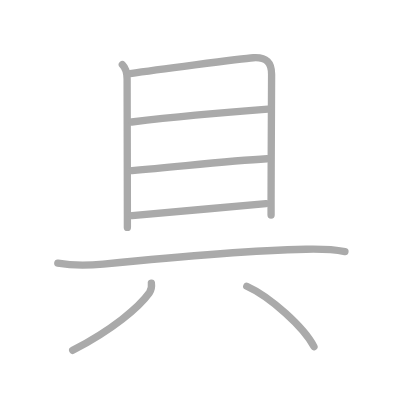
t = 0.00 s
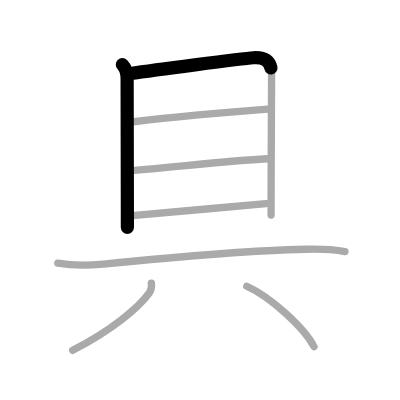
t = 1.50 s
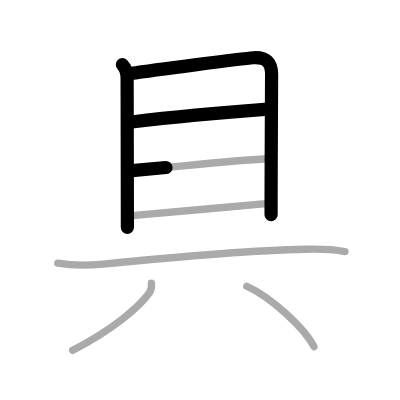
t = 3.25 s
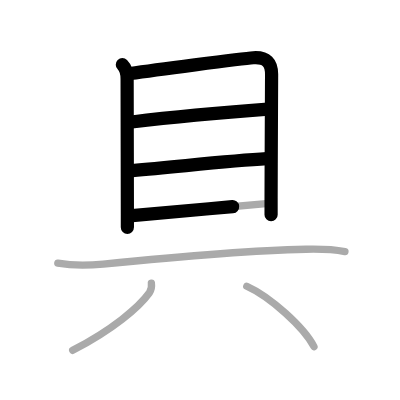
t = 4.75 s
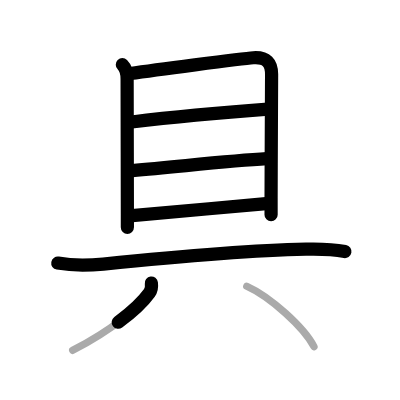
t = 6.50 s
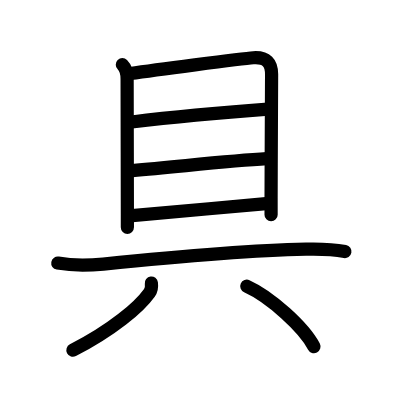
t = 8.00 s

The animated SVG that drew these frames (rendered in a browser with its animation timeline set to each time). Animation: 8 SMIL elements (animate=8); one cycle of 8.00 s.

<?xml version="1.0" standalone="no"?>
<!DOCTYPE svg PUBLIC "-//W3C//DTD SVG 1.1//EN"   "http://www.w3.org/Graphics/SVG/1.1/DTD/svg11.dtd">
<svg width="400px" height="400px"  version="1.1" xmlns="http://www.w3.org/2000/svg">
  <defs>
    <marker id="Triangle" viewBox="0 0 10 10" refX="0" refY="5" markerUnits="strokeWidth" markerWidth="3" style="stroke-opacity:0%;fill:#aaaaaa;" markerHeight="2" orient="auto">
      <path d="M 0 0 L 10 5 L 0 10 z" />
    </marker>
    
    <marker id="Arrow" viewBox="0 0 10 10" refX="5" refY="5" markerUnits="strokeWidth" markerWidth="1.8" style="stroke-opacity:0%;fill:#770000;" markerHeight="2" orient="auto">
      <path d="M 0 4 L 6 4 L 4 1 L 10 5 L 4 9 L 6 6 L 0 6 z" />
        <circle cx="5" cy="5" r="5" />
      </marker>
    
    <marker id="TriangleRed" viewBox="0 0 10 10" refX="0" refY="5" markerUnits="strokeWidth" markerWidth="3" style="stroke-opacity:0%;fill:#CC0000;" markerHeight="2" orient="auto">
      <path d="M 0 0 L 10 5 L 0 10 z" />
    </marker>
    
    <marker id="ArrowRed" viewBox="0 0 10 10" refX="5" refY="5" markerUnits="strokeWidth" markerWidth="1.8" style="stroke-opacity:0%;fill:#CC0000;" markerHeight="2" orient="auto">
      <path d="M 0 4 L 6 4 L 4 1 L 10 5 L 4 9 L 6 6 L 0 6 z" />
        <circle cx="5" cy="5" r="5" />
      </marker>
    
  </defs>
  
  <path style="fill:#ffffff; fill-opacity:100%; fill-rule:evenodd; stroke-width:0;" d="M 0 0 L 400px 0 L 400px 400px L 0 400px L 0 0" />

  <g transform="scale(3.6697247706422 3.6697247706422)">
<path style="fill:none; fill-opacity:0%; fill-rule:evenodd; stroke:#aaaaaa; stroke-opacity:100%; stroke-width: 1.5pt; stroke-linejoin:round; stroke-linecap:round;" d="M33.34 17.63c1.08 1.08 1.3 2.54 1.3 3.9c0 4.34 0.06 27.34 0.07 36.85c0 1.67 0 2.92 0 3.58"></path>
<path style="fill:none; fill-opacity:0%; fill-rule:evenodd; stroke:#aaaaaa; stroke-opacity:100%; stroke-width: 1.5pt; stroke-linejoin:round; stroke-linecap:round;" d="M35.45 20.05c5.55-0.8 30.33-4.1 33.59-4.31c3.63-0.23 4.97 1.38 4.97 4.51c0 6.29-0.12 21.37-0.14 33.62c0 1.63 0 3.21 0 4.71"></path>
<path style="fill:none; fill-opacity:0%; fill-rule:evenodd; stroke:#aaaaaa; stroke-opacity:100%; stroke-width: 1.5pt; stroke-linejoin:round; stroke-linecap:round;" d="M35.89 33.24C46.25 32 66.25 30.25 73 29.75"></path>
<path style="fill:none; fill-opacity:0%; fill-rule:evenodd; stroke:#aaaaaa; stroke-opacity:100%; stroke-width: 1.5pt; stroke-linejoin:round; stroke-linecap:round;" d="M36 46.5c14.25-1.25 26.74-2.7 36.75-3.25"></path>
<path style="fill:none; fill-opacity:0%; fill-rule:evenodd; stroke:#aaaaaa; stroke-opacity:100%; stroke-width: 1.5pt; stroke-linejoin:round; stroke-linecap:round;" d="M36 58.75C44 58 61.5 56.5 72.5 55.5"></path>
<path style="fill:none; fill-opacity:0%; fill-rule:evenodd; stroke:#aaaaaa; stroke-opacity:100%; stroke-width: 1.5pt; stroke-linejoin:round; stroke-linecap:round;" d="M15.75 71.7c3.75 0.68 8.42 0.66 12.39 0.26c12.76-1.28 39.61-3.71 55.24-4.05c3.49-0.08 7.12-0.03 10.62 0.63"></path>
<path style="fill:none; fill-opacity:0%; fill-rule:evenodd; stroke:#aaaaaa; stroke-opacity:100%; stroke-width: 1.5pt; stroke-linejoin:round; stroke-linecap:round;" d="M41.25 77.14c0.13 0.98 0.04 1.84-0.54 2.64c-2.83 3.97-10.08 10.09-20.9 15.68"></path>
<path style="fill:none; fill-opacity:0%; fill-rule:evenodd; stroke:#aaaaaa; stroke-opacity:100%; stroke-width: 1.5pt; stroke-linejoin:round; stroke-linecap:round;" d="M67.25 78c6.46 2.91 15.62 11.25 18.31 16.47"></path>

<path style="fill:none; fill-opacity:0%; fill-rule:evenodd; stroke:#000000; stroke-opacity:100%; stroke-width: 2.7pt; stroke-linejoin:round; stroke-linecap:round;" d="M33.34 17.63c1.08 1.08 1.3 2.54 1.3 3.9c0 4.34 0.06 27.34 0.07 36.85c0 1.67 0 2.92 0 3.58" pathLength="100" stroke-dashoffset="100" stroke-dasharray="100 105"><animate id="dashAnim1" attributeName="stroke-dashoffset" from="100" to="0" dur="1s" calcMode="linear" fill="freeze"/></path>
<path style="fill:none; fill-opacity:0%; fill-rule:evenodd; stroke:#000000; stroke-opacity:100%; stroke-width: 2.7pt; stroke-linejoin:round; stroke-linecap:round;" d="M35.45 20.05c5.55-0.8 30.33-4.1 33.59-4.31c3.63-0.23 4.97 1.38 4.97 4.51c0 6.29-0.12 21.37-0.14 33.62c0 1.63 0 3.21 0 4.71" pathLength="100" stroke-dashoffset="100" stroke-dasharray="100 105"><animate id="dashAnim2" attributeName="stroke-dashoffset" from="100" to="0" dur="1s" calcMode="linear" begin="dashAnim1.end" fill="freeze"/></path>
<path style="fill:none; fill-opacity:0%; fill-rule:evenodd; stroke:#000000; stroke-opacity:100%; stroke-width: 2.7pt; stroke-linejoin:round; stroke-linecap:round;" d="M35.89 33.24C46.25 32 66.25 30.25 73 29.75" pathLength="100" stroke-dashoffset="100" stroke-dasharray="100 105"><animate id="dashAnim3" attributeName="stroke-dashoffset" from="100" to="0" dur="1s" calcMode="linear" begin="dashAnim2.end" fill="freeze"/></path>
<path style="fill:none; fill-opacity:0%; fill-rule:evenodd; stroke:#000000; stroke-opacity:100%; stroke-width: 2.7pt; stroke-linejoin:round; stroke-linecap:round;" d="M36 46.5c14.25-1.25 26.74-2.7 36.75-3.25" pathLength="100" stroke-dashoffset="100" stroke-dasharray="100 105"><animate id="dashAnim4" attributeName="stroke-dashoffset" from="100" to="0" dur="1s" calcMode="linear" begin="dashAnim3.end" fill="freeze"/></path>
<path style="fill:none; fill-opacity:0%; fill-rule:evenodd; stroke:#000000; stroke-opacity:100%; stroke-width: 2.7pt; stroke-linejoin:round; stroke-linecap:round;" d="M36 58.75C44 58 61.5 56.5 72.5 55.5" pathLength="100" stroke-dashoffset="100" stroke-dasharray="100 105"><animate id="dashAnim5" attributeName="stroke-dashoffset" from="100" to="0" dur="1s" calcMode="linear" begin="dashAnim4.end" fill="freeze"/></path>
<path style="fill:none; fill-opacity:0%; fill-rule:evenodd; stroke:#000000; stroke-opacity:100%; stroke-width: 2.7pt; stroke-linejoin:round; stroke-linecap:round;" d="M15.75 71.7c3.75 0.68 8.42 0.66 12.39 0.26c12.76-1.28 39.61-3.71 55.24-4.05c3.49-0.08 7.12-0.03 10.62 0.63" pathLength="100" stroke-dashoffset="100" stroke-dasharray="100 105"><animate id="dashAnim6" attributeName="stroke-dashoffset" from="100" to="0" dur="1s" calcMode="linear" begin="dashAnim5.end" fill="freeze"/></path>
<path style="fill:none; fill-opacity:0%; fill-rule:evenodd; stroke:#000000; stroke-opacity:100%; stroke-width: 2.7pt; stroke-linejoin:round; stroke-linecap:round;" d="M41.25 77.14c0.13 0.98 0.04 1.84-0.54 2.64c-2.83 3.97-10.08 10.09-20.9 15.68" pathLength="100" stroke-dashoffset="100" stroke-dasharray="100 105"><animate id="dashAnim7" attributeName="stroke-dashoffset" from="100" to="0" dur="1s" calcMode="linear" begin="dashAnim6.end" fill="freeze"/></path>
<path style="fill:none; fill-opacity:0%; fill-rule:evenodd; stroke:#000000; stroke-opacity:100%; stroke-width: 2.7pt; stroke-linejoin:round; stroke-linecap:round;" d="M67.25 78c6.46 2.91 15.62 11.25 18.31 16.47" pathLength="100" stroke-dashoffset="100" stroke-dasharray="100 105"><animate id="dashAnim8" attributeName="stroke-dashoffset" from="100" to="0" dur="1s" calcMode="linear" begin="dashAnim7.end" fill="freeze"/></path>

</g>

</svg>  
          
